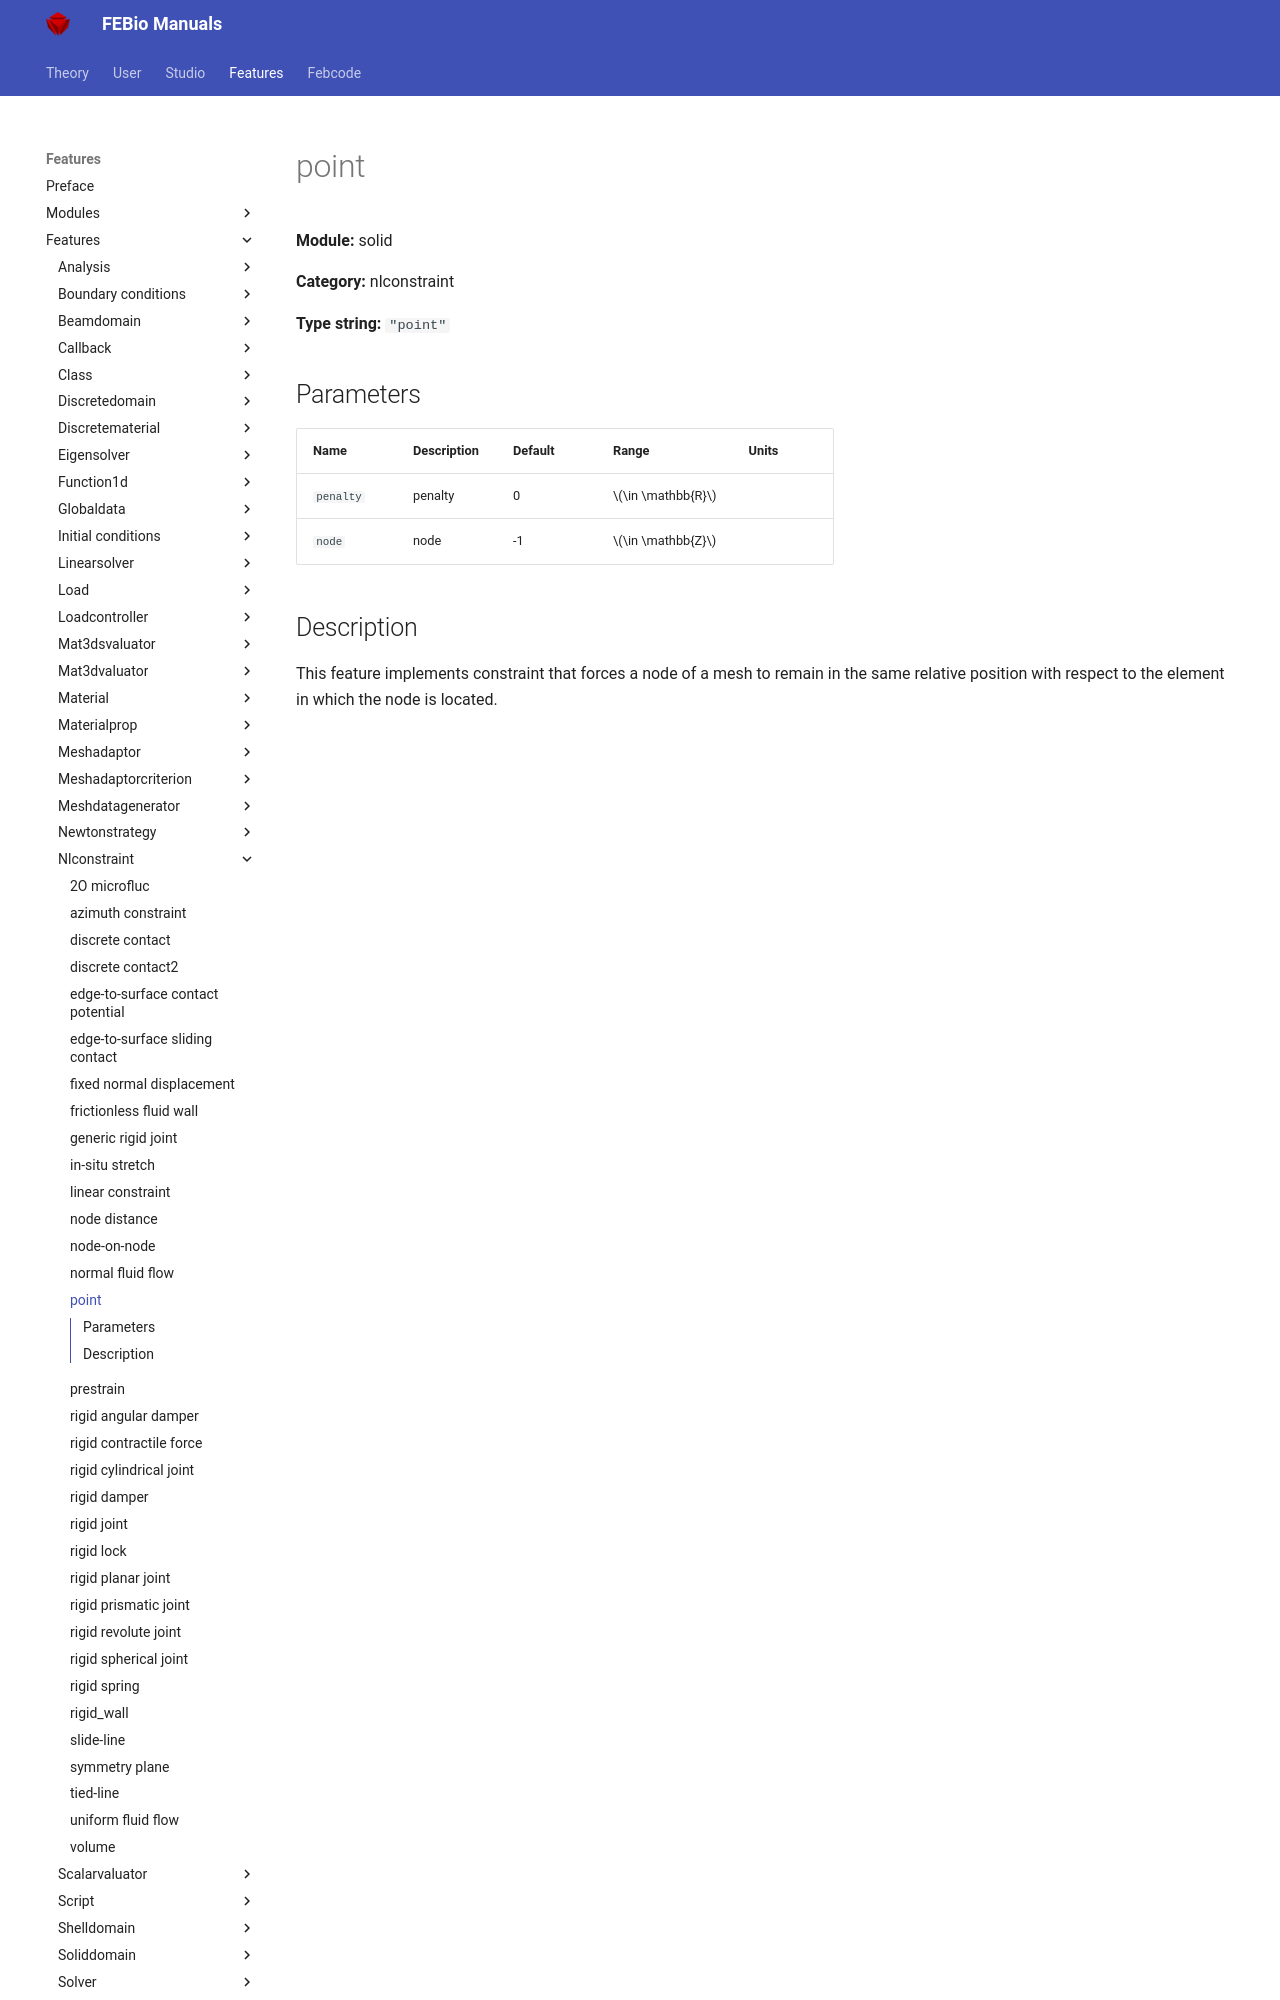

repository: febiosoftware/febio-docs · page: features/features/solid_nlconstraint_point/index.html · generator: mkdocs

# point

**Module:** solid

**Category:** nlconstraint

**Type string:** `"point"`

## Parameters

| Name | Description | Default | Range | Units |
|------|-------------|---------|-------|-------|
| `penalty` | penalty | 0 | $\in \mathbb{R}$ |  |
| `node` | node | -1 | $\in \mathbb{Z}$ |  |
